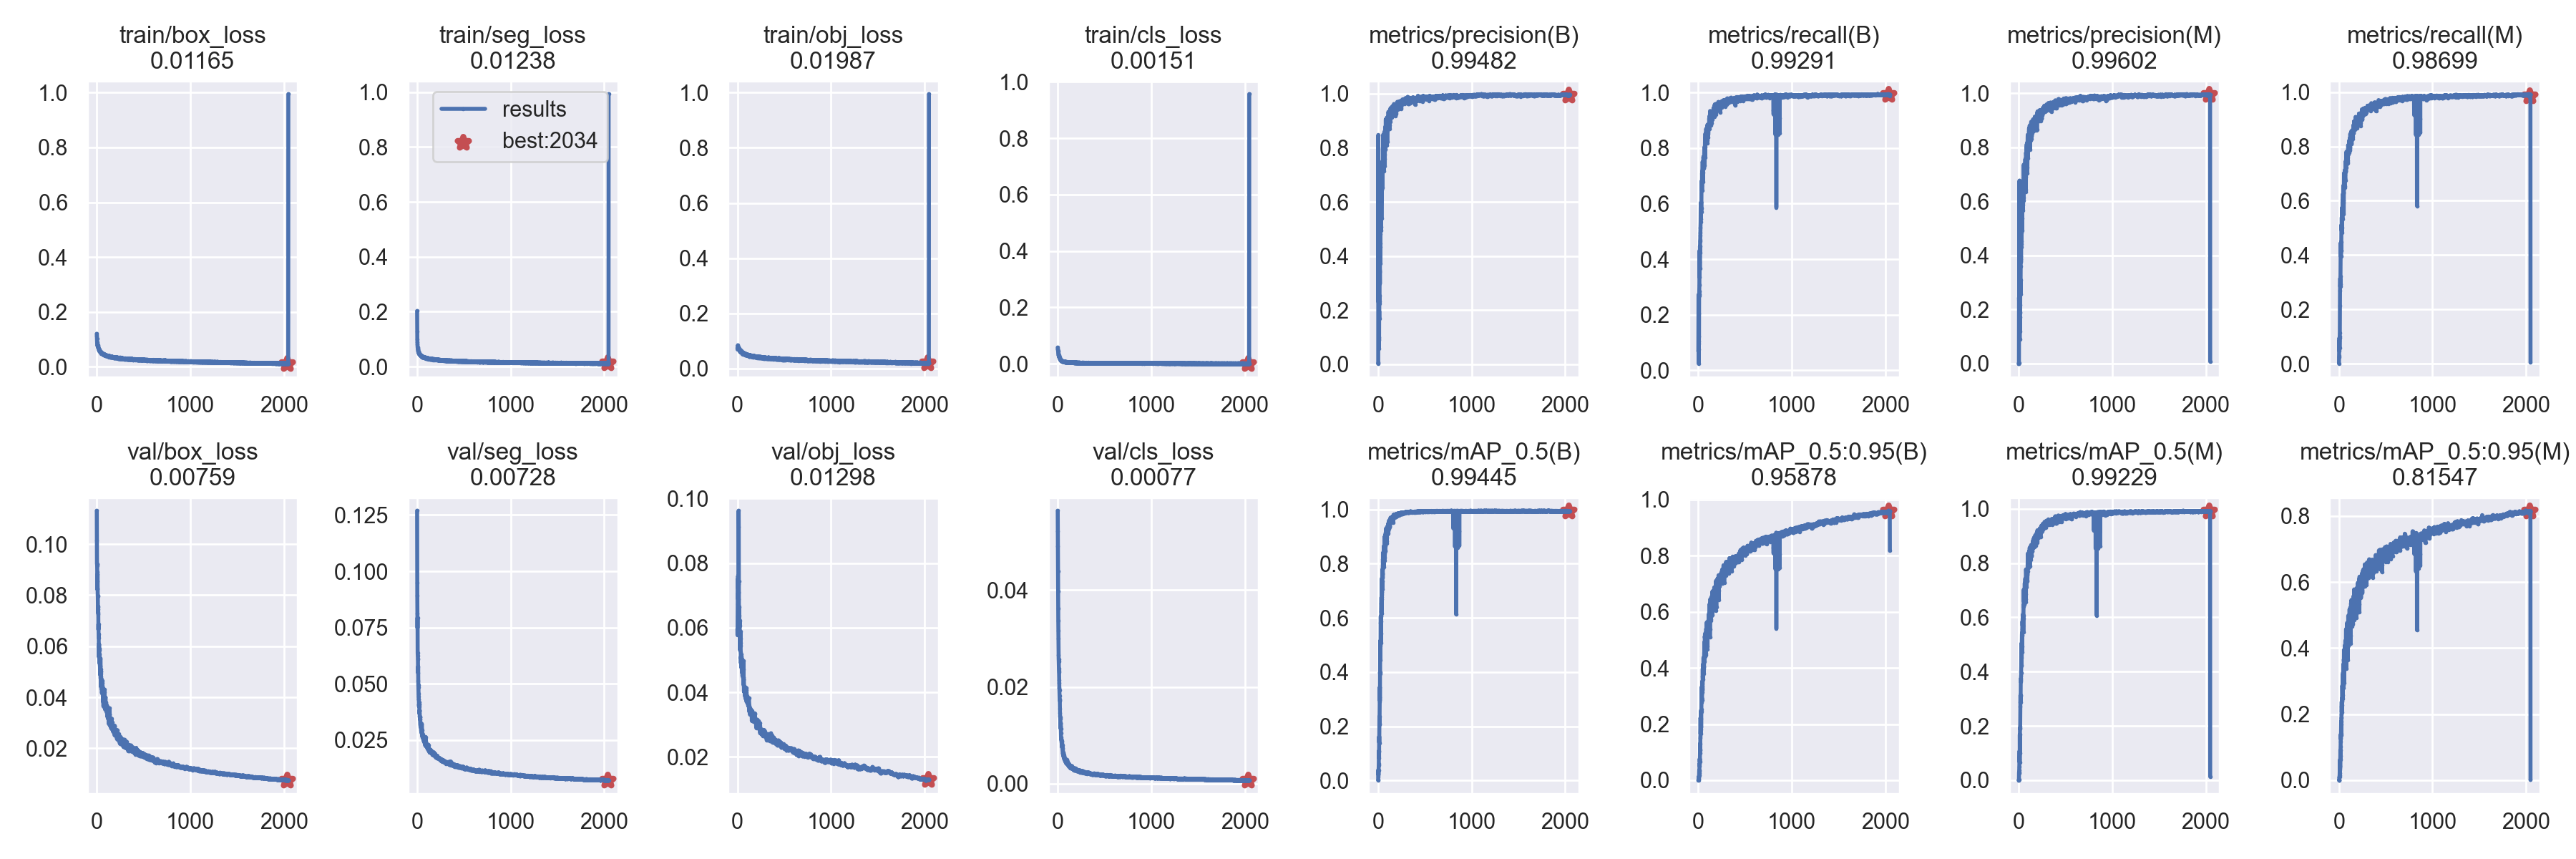

The table this chart was drawn from, first rows:
epoch, train/box_loss, train/seg_loss, train/obj_loss, train/cls_loss, metrics/precision(B), metrics/recall(B), metrics/mAP_0.5(B), metrics/mAP_0.5:0.95(B), metrics/precision(M), metrics/recall(M), metrics/mAP_0.5(M), metrics/mAP_0.5:0.95(M), val/box_loss, val/seg_loss, val/obj_loss, val/cls_loss, x/lr0, x/lr1, x/lr2
0, 0.1197, 0.2027, 0.0752, 0.05785, 0.002449, 0.06926, 0.001416, 0.0004824, 0.0002442, 0.001351, 9.2578e-05, 3.3475e-05, 0.1131, 0.1269, 0.05973, 0.05633, 0.0919, 0.0009, 0.0009
1, 0.1123, 0.1291, 0.06922, 0.05488, 0.004885, 0.2037, 0.003796, 0.001197, 0.0003185, 0.02519, 0.0001866, 4.3997e-05, 0.1015, 0.09507, 0.05768, 0.05213, 0.0829, 0.001899, 0.001899
2, 0.1011, 0.1004, 0.07172, 0.05189, 0.00662, 0.2721, 0.01392, 0.004635, 0.0005047, 0.02936, 0.0003086, 9.295e-05, 0.09226, 0.08919, 0.06208, 0.04896, 0.0739, 0.002897, 0.002897
3, 0.09028, 0.08832, 0.08039, 0.04744, 0.8475, 0.02452, 0.02486, 0.009122, 0.001872, 0.0843, 0.002892, 0.0007568, 0.09216, 0.08141, 0.06352, 0.0439, 0.06489, 0.003894, 0.003894
4, 0.08347, 0.08021, 0.07947, 0.04307, 0.2484, 0.07637, 0.03986, 0.01167, 0.2441, 0.04865, 0.02815, 0.008467, 0.09148, 0.07492, 0.06723, 0.0397, 0.05589, 0.00489, 0.00489
5, 0.08029, 0.07136, 0.08444, 0.03881, 0.2297, 0.09609, 0.02045, 0.005121, 0.2316, 0.09595, 0.02668, 0.008441, 0.08921, 0.07942, 0.07496, 0.03621, 0.04689, 0.005886, 0.005886
6, 0.07952, 0.06903, 0.08206, 0.03653, 0.4672, 0.103, 0.03754, 0.0127, 0.6494, 0.05946, 0.03725, 0.01138, 0.08542, 0.06375, 0.07235, 0.03369, 0.03788, 0.00688, 0.00688
7, 0.07766, 0.06644, 0.07834, 0.03454, 0.6647, 0.1225, 0.05535, 0.01582, 0.6459, 0.09508, 0.04962, 0.01582, 0.08222, 0.06259, 0.07602, 0.03159, 0.02887, 0.007873, 0.007873
8, 0.07557, 0.06207, 0.07821, 0.03181, 0.05794, 0.2731, 0.06161, 0.01877, 0.6708, 0.1, 0.07527, 0.03161, 0.08811, 0.06115, 0.06879, 0.03002, 0.01987, 0.008866, 0.008866
9, 0.07757, 0.06216, 0.07743, 0.03122, 0.09357, 0.2697, 0.1055, 0.03496, 0.6763, 0.1149, 0.09939, 0.03632, 0.08264, 0.06085, 0.07073, 0.02658, 0.01086, 0.009857, 0.009857
10, 0.07766, 0.06173, 0.07443, 0.03038, 0.09924, 0.2847, 0.1094, 0.03319, 0.09563, 0.2153, 0.1079, 0.04328, 0.07971, 0.05499, 0.06476, 0.02576, 0.009952, 0.009952, 0.009952
11, 0.07509, 0.05745, 0.07091, 0.02901, 0.08862, 0.3066, 0.08377, 0.02625, 0.08889, 0.269, 0.0656, 0.02161, 0.07941, 0.05761, 0.07357, 0.02526, 0.009952, 0.009952, 0.009952
12, 0.07291, 0.05554, 0.06991, 0.02752, 0.1957, 0.4107, 0.1623, 0.05746, 0.173, 0.2845, 0.1679, 0.06259, 0.07529, 0.05128, 0.07097, 0.02382, 0.009947, 0.009947, 0.009947
13, 0.07071, 0.05564, 0.0745, 0.0257, 0.1675, 0.3362, 0.1395, 0.0522, 0.1177, 0.3145, 0.09886, 0.03854, 0.07558, 0.04942, 0.0962, 0.02339, 0.009942, 0.009942, 0.009942
14, 0.06998, 0.05451, 0.07365, 0.02631, 0.253, 0.4318, 0.208, 0.06285, 0.2176, 0.2846, 0.1913, 0.07227, 0.07301, 0.04859, 0.09113, 0.02302, 0.009937, 0.009937, 0.009937
15, 0.07173, 0.05173, 0.07198, 0.02447, 0.2253, 0.3897, 0.2345, 0.07657, 0.1898, 0.2928, 0.1893, 0.09095, 0.07453, 0.04574, 0.07435, 0.02147, 0.009932, 0.009932, 0.009932
16, 0.06975, 0.05214, 0.06719, 0.02387, 0.2335, 0.3669, 0.2098, 0.06511, 0.1865, 0.3228, 0.1975, 0.06288, 0.07252, 0.04428, 0.0638, 0.02082, 0.009928, 0.009928, 0.009928
17, 0.06823, 0.05088, 0.07173, 0.02271, 0.3477, 0.447, 0.2904, 0.09757, 0.2945, 0.397, 0.27, 0.1008, 0.06653, 0.04318, 0.06245, 0.01984, 0.009923, 0.009923, 0.009923
18, 0.06589, 0.05048, 0.06845, 0.02219, 0.3413, 0.4247, 0.3058, 0.1104, 0.2669, 0.4213, 0.2872, 0.1172, 0.06869, 0.04306, 0.06235, 0.01934, 0.009918, 0.009918, 0.009918
19, 0.06558, 0.04854, 0.06708, 0.02109, 0.3443, 0.4653, 0.3443, 0.1298, 0.3097, 0.4293, 0.314, 0.1383, 0.06341, 0.04098, 0.0625, 0.01812, 0.009913, 0.009913, 0.009913
20, 0.06395, 0.04763, 0.06512, 0.02053, 0.2982, 0.4689, 0.2953, 0.1069, 0.2556, 0.4455, 0.2877, 0.125, 0.06473, 0.03991, 0.06647, 0.01731, 0.009908, 0.009908, 0.009908
21, 0.06361, 0.04825, 0.06997, 0.02042, 0.4458, 0.4854, 0.3988, 0.1496, 0.3599, 0.3955, 0.3108, 0.1371, 0.06012, 0.04092, 0.06011, 0.01739, 0.009903, 0.009903, 0.009903
22, 0.06229, 0.04911, 0.06687, 0.01883, 0.3719, 0.4963, 0.3937, 0.1545, 0.3868, 0.4475, 0.3701, 0.1696, 0.0608, 0.04095, 0.06247, 0.01713, 0.009898, 0.009898, 0.009898
23, 0.06012, 0.04724, 0.06641, 0.01923, 0.5193, 0.5141, 0.5145, 0.2225, 0.3972, 0.4159, 0.3743, 0.1778, 0.05569, 0.04173, 0.06073, 0.01556, 0.009894, 0.009894, 0.009894
24, 0.05962, 0.04649, 0.07005, 0.01722, 0.4338, 0.5347, 0.4451, 0.1652, 0.4509, 0.4163, 0.3628, 0.1403, 0.06078, 0.03804, 0.06209, 0.01467, 0.009889, 0.009889, 0.009889
25, 0.06276, 0.04491, 0.06582, 0.01665, 0.48, 0.5859, 0.4984, 0.1807, 0.3759, 0.4912, 0.384, 0.1873, 0.05844, 0.0369, 0.05511, 0.01407, 0.009884, 0.009884, 0.009884
26, 0.06129, 0.04557, 0.06721, 0.01644, 0.5212, 0.5858, 0.5052, 0.1891, 0.4299, 0.5105, 0.3942, 0.1899, 0.05896, 0.03813, 0.0531, 0.0137, 0.009879, 0.009879, 0.009879
27, 0.05604, 0.04504, 0.06288, 0.01609, 0.5202, 0.545, 0.5029, 0.2191, 0.4518, 0.5032, 0.4204, 0.1982, 0.05473, 0.03833, 0.05665, 0.01345, 0.009874, 0.009874, 0.009874
28, 0.05909, 0.0424, 0.06243, 0.01504, 0.5499, 0.5893, 0.5815, 0.2399, 0.5555, 0.4929, 0.472, 0.2227, 0.05452, 0.0352, 0.05701, 0.01234, 0.009869, 0.009869, 0.009869
29, 0.05758, 0.04417, 0.06272, 0.01456, 0.5986, 0.6028, 0.6064, 0.2461, 0.492, 0.5376, 0.4748, 0.2377, 0.05439, 0.03557, 0.05429, 0.01149, 0.009865, 0.009865, 0.009865
30, 0.05658, 0.04304, 0.06531, 0.01457, 0.5065, 0.6066, 0.5079, 0.1904, 0.4409, 0.5391, 0.4233, 0.2058, 0.0567, 0.03432, 0.05644, 0.01196, 0.00986, 0.00986, 0.00986
31, 0.05757, 0.04319, 0.06491, 0.01409, 0.5902, 0.5704, 0.5873, 0.2518, 0.5789, 0.5001, 0.5043, 0.2392, 0.05323, 0.03505, 0.0553, 0.01185, 0.009855, 0.009855, 0.009855
32, 0.0571, 0.04139, 0.0604, 0.01303, 0.4951, 0.5836, 0.5412, 0.2447, 0.4848, 0.4814, 0.4509, 0.2278, 0.0555, 0.03436, 0.05887, 0.0126, 0.00985, 0.00985, 0.00985
33, 0.05539, 0.04136, 0.06255, 0.01316, 0.5776, 0.6647, 0.6083, 0.284, 0.4883, 0.5749, 0.4814, 0.2476, 0.05236, 0.03328, 0.05667, 0.01142, 0.009845, 0.009845, 0.009845
34, 0.05489, 0.04221, 0.06576, 0.01265, 0.6072, 0.6802, 0.6248, 0.2775, 0.5378, 0.5543, 0.4918, 0.2448, 0.05212, 0.03263, 0.05446, 0.01054, 0.009841, 0.009841, 0.009841
35, 0.05477, 0.04111, 0.05899, 0.01318, 0.652, 0.6582, 0.6541, 0.3318, 0.6122, 0.5658, 0.5359, 0.2867, 0.04906, 0.03209, 0.05249, 0.009564, 0.009836, 0.009836, 0.009836
36, 0.0555, 0.04221, 0.06143, 0.01258, 0.6596, 0.6557, 0.676, 0.3056, 0.5801, 0.5749, 0.5426, 0.2857, 0.04999, 0.03112, 0.05078, 0.009246, 0.009831, 0.009831, 0.009831
37, 0.05433, 0.0396, 0.05965, 0.01157, 0.5401, 0.6641, 0.6172, 0.2878, 0.4927, 0.534, 0.4705, 0.2573, 0.0514, 0.03132, 0.04908, 0.00915, 0.009826, 0.009826, 0.009826
38, 0.05344, 0.03974, 0.06098, 0.01171, 0.6485, 0.6817, 0.6693, 0.2931, 0.5974, 0.5953, 0.5334, 0.2476, 0.04877, 0.03083, 0.05103, 0.009138, 0.009821, 0.009821, 0.009821
39, 0.05335, 0.04131, 0.05995, 0.01167, 0.688, 0.6476, 0.694, 0.2852, 0.5854, 0.5704, 0.5573, 0.3025, 0.05527, 0.03248, 0.05034, 0.00922, 0.009816, 0.009816, 0.009816
40, 0.05481, 0.03898, 0.06492, 0.0113, 0.7289, 0.7093, 0.7451, 0.3127, 0.6233, 0.6008, 0.5842, 0.3191, 0.05099, 0.03139, 0.05183, 0.008864, 0.009812, 0.009812, 0.009812
41, 0.05344, 0.04025, 0.06195, 0.0113, 0.7299, 0.6953, 0.7338, 0.3515, 0.626, 0.5988, 0.5842, 0.2932, 0.04732, 0.03099, 0.05098, 0.008832, 0.009807, 0.009807, 0.009807
42, 0.05177, 0.03956, 0.05857, 0.01069, 0.6446, 0.7011, 0.6855, 0.3443, 0.5879, 0.6235, 0.5693, 0.2884, 0.04918, 0.03028, 0.04927, 0.008388, 0.009802, 0.009802, 0.009802
43, 0.05286, 0.03965, 0.05989, 0.009733, 0.687, 0.716, 0.7262, 0.3264, 0.5951, 0.6245, 0.5967, 0.3218, 0.04999, 0.03016, 0.04854, 0.008726, 0.009797, 0.009797, 0.009797
44, 0.05197, 0.03942, 0.06233, 0.0109, 0.7228, 0.7099, 0.7353, 0.334, 0.6174, 0.6266, 0.5971, 0.3266, 0.05004, 0.02896, 0.04756, 0.007659, 0.009792, 0.009792, 0.009792
45, 0.05064, 0.03886, 0.06262, 0.01041, 0.6527, 0.7219, 0.7058, 0.3206, 0.5659, 0.6004, 0.5706, 0.2786, 0.04804, 0.0297, 0.0492, 0.008094, 0.009787, 0.009787, 0.009787
46, 0.05049, 0.0374, 0.06065, 0.009601, 0.7175, 0.7512, 0.7612, 0.3696, 0.6158, 0.6554, 0.6124, 0.3259, 0.04393, 0.02831, 0.04762, 0.007775, 0.009782, 0.009782, 0.009782
47, 0.04817, 0.03784, 0.05731, 0.009453, 0.7359, 0.7117, 0.7469, 0.3981, 0.6226, 0.6315, 0.6095, 0.3487, 0.04753, 0.02844, 0.04835, 0.008135, 0.009778, 0.009778, 0.009778
48, 0.05108, 0.03756, 0.05527, 0.009322, 0.7503, 0.7265, 0.7642, 0.3606, 0.6243, 0.6395, 0.6055, 0.351, 0.04673, 0.02879, 0.04616, 0.0075, 0.009773, 0.009773, 0.009773
49, 0.04848, 0.03808, 0.0576, 0.009474, 0.7393, 0.7256, 0.7798, 0.3738, 0.6515, 0.5928, 0.5952, 0.3008, 0.0466, 0.02995, 0.04772, 0.007453, 0.009768, 0.009768, 0.009768
50, 0.04832, 0.03741, 0.05776, 0.009628, 0.7491, 0.6776, 0.7514, 0.3869, 0.6042, 0.5517, 0.545, 0.2888, 0.04683, 0.03219, 0.05032, 0.008023, 0.009763, 0.009763, 0.009763
51, 0.04717, 0.03962, 0.05697, 0.0103, 0.7423, 0.7276, 0.7839, 0.3999, 0.6145, 0.6303, 0.6051, 0.3081, 0.04391, 0.02953, 0.04826, 0.007193, 0.009758, 0.009758, 0.009758
52, 0.04885, 0.03536, 0.05446, 0.008277, 0.8016, 0.7455, 0.8163, 0.4141, 0.6866, 0.6515, 0.6439, 0.3657, 0.04327, 0.02823, 0.04744, 0.0069, 0.009754, 0.009754, 0.009754
53, 0.04734, 0.03814, 0.05829, 0.00893, 0.7768, 0.7488, 0.8137, 0.382, 0.6581, 0.6608, 0.6394, 0.3598, 0.04467, 0.02797, 0.04648, 0.006643, 0.009749, 0.009749, 0.009749
54, 0.0504, 0.03577, 0.05795, 0.008563, 0.8241, 0.7689, 0.8263, 0.4041, 0.7356, 0.7024, 0.7021, 0.3948, 0.04609, 0.02663, 0.04502, 0.006384, 0.009744, 0.009744, 0.009744
55, 0.049, 0.0361, 0.05758, 0.008618, 0.7952, 0.7573, 0.832, 0.4369, 0.6967, 0.6681, 0.661, 0.3414, 0.04166, 0.02686, 0.04582, 0.006341, 0.009739, 0.009739, 0.009739
56, 0.04874, 0.0356, 0.05209, 0.008415, 0.773, 0.7537, 0.8059, 0.3794, 0.702, 0.6599, 0.6597, 0.2954, 0.04563, 0.02723, 0.04663, 0.006309, 0.009734, 0.009734, 0.009734
57, 0.04879, 0.03521, 0.05521, 0.00849, 0.8498, 0.7688, 0.843, 0.4179, 0.7262, 0.6792, 0.6747, 0.3857, 0.04378, 0.02733, 0.04494, 0.005938, 0.009729, 0.009729, 0.009729
58, 0.04924, 0.0356, 0.05874, 0.008337, 0.785, 0.7496, 0.813, 0.3979, 0.6676, 0.6743, 0.6658, 0.3762, 0.04644, 0.02682, 0.04661, 0.006213, 0.009725, 0.009725, 0.009725
59, 0.04647, 0.03435, 0.05384, 0.007963, 0.7831, 0.7613, 0.8161, 0.4306, 0.6673, 0.6706, 0.6488, 0.3427, 0.04374, 0.02667, 0.04575, 0.006268, 0.00972, 0.00972, 0.00972
... 1,989 more rows
